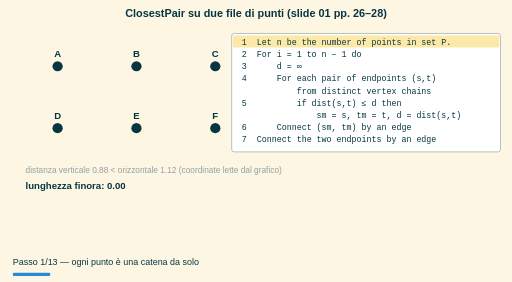
t = 0.00 s
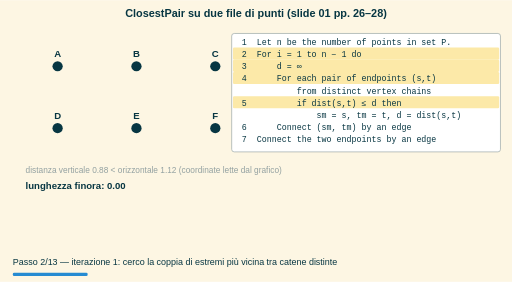
t = 1.60 s
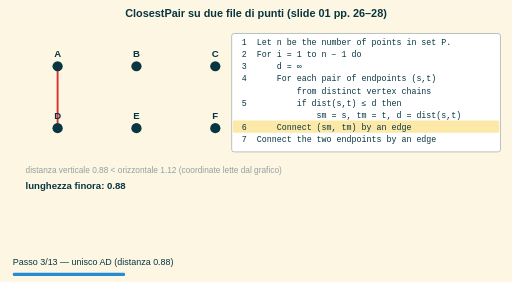
t = 3.20 s
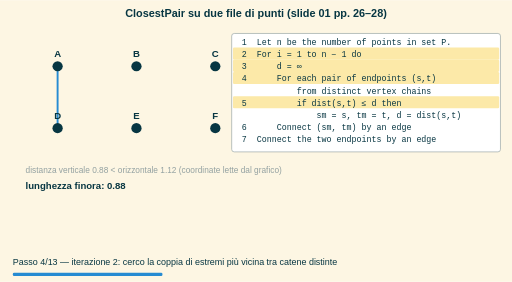
t = 4.80 s
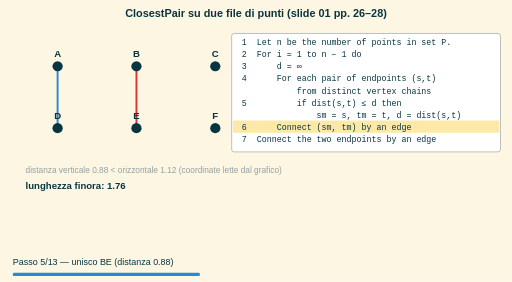
t = 6.80 s
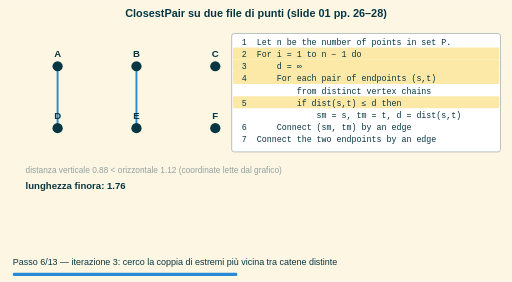
t = 8.40 s

The animated SVG that drew these frames (rendered in a browser with its animation timeline set to each time). Animation: 13 SMIL elements (animate=13); frames cover the first 8.40 s, repeats indefinitely.

<svg xmlns="http://www.w3.org/2000/svg" width="800" height="440" viewBox="0 0 800 440"><defs><marker id="freccia" viewBox="0 0 10 10" refX="8" refY="5" markerWidth="7" markerHeight="7" orient="auto-start-reverse"><path d="M0,0 L10,5 L0,10 z" fill="context-stroke"/></marker></defs><rect x="0.0" y="0.0" width="800.0" height="440.0" rx="0" fill="#fdf6e3" stroke="none" stroke-width="1.5"/><text x="400.0" y="26.0" font-size="17" fill="#073642" font-family="sans-serif" text-anchor="middle" font-weight="bold">ClosestPair su due file di punti (slide 01 pp. 26–28)</text><g opacity="0"><animate attributeName="opacity" values="1;0" keyTimes="0;0.06751" dur="23.70s" calcMode="discrete" repeatCount="indefinite"/><circle cx="90.0" cy="103.2" r="8" fill="#073642" stroke="none" stroke-width="1"/><text x="90.0" y="89.2" font-size="15" fill="#073642" font-family="sans-serif" text-anchor="middle" font-weight="bold">A</text><circle cx="213.2" cy="103.2" r="8" fill="#073642" stroke="none" stroke-width="1"/><text x="213.2" y="89.2" font-size="15" fill="#073642" font-family="sans-serif" text-anchor="middle" font-weight="bold">B</text><circle cx="336.4" cy="103.2" r="8" fill="#073642" stroke="none" stroke-width="1"/><text x="336.4" y="89.2" font-size="15" fill="#073642" font-family="sans-serif" text-anchor="middle" font-weight="bold">C</text><circle cx="90.0" cy="200.0" r="8" fill="#073642" stroke="none" stroke-width="1"/><text x="90.0" y="186.0" font-size="15" fill="#073642" font-family="sans-serif" text-anchor="middle" font-weight="bold">D</text><circle cx="213.2" cy="200.0" r="8" fill="#073642" stroke="none" stroke-width="1"/><text x="213.2" y="186.0" font-size="15" fill="#073642" font-family="sans-serif" text-anchor="middle" font-weight="bold">E</text><circle cx="336.4" cy="200.0" r="8" fill="#073642" stroke="none" stroke-width="1"/><text x="336.4" y="186.0" font-size="15" fill="#073642" font-family="sans-serif" text-anchor="middle" font-weight="bold">F</text><text x="40.0" y="270.0" font-size="13" fill="#93a1a1" font-family="sans-serif" text-anchor="start">distanza verticale 0.88 &lt; orizzontale 1.12 (coordinate lette dal grafico)</text><text x="40.0" y="295.0" font-size="15" fill="#073642" font-family="sans-serif" text-anchor="start" font-weight="bold">lunghezza finora: 0.00</text><rect x="362.0" y="52.0" width="420.0" height="185.0" rx="4" fill="#ffffff" stroke="#93a1a1" stroke-width="1"/><rect x="364.0" y="55.0" width="416.0" height="19.0" rx="2" fill="#fce9a8" stroke="none" stroke-width="1.5"/><text x="370.0" y="70.0" font-size="13" fill="#073642" font-family="monospace" text-anchor="start"> 1  Let n be the number of points in set P.</text><text x="370.0" y="89.0" font-size="13" fill="#073642" font-family="monospace" text-anchor="start"> 2  For i = 1 to n − 1 do</text><text x="370.0" y="108.0" font-size="13" fill="#073642" font-family="monospace" text-anchor="start"> 3      d = ∞</text><text x="370.0" y="127.0" font-size="13" fill="#073642" font-family="monospace" text-anchor="start"> 4      For each pair of endpoints (s,t)</text><text x="370.0" y="146.0" font-size="13" fill="#073642" font-family="monospace" text-anchor="start">            from distinct vertex chains</text><text x="370.0" y="165.0" font-size="13" fill="#073642" font-family="monospace" text-anchor="start"> 5          if dist(s,t) ≤ d then</text><text x="370.0" y="184.0" font-size="13" fill="#073642" font-family="monospace" text-anchor="start">                sm = s, tm = t, d = dist(s,t)</text><text x="370.0" y="203.0" font-size="13" fill="#073642" font-family="monospace" text-anchor="start"> 6      Connect (sm, tm) by an edge</text><text x="370.0" y="222.0" font-size="13" fill="#073642" font-family="monospace" text-anchor="start"> 7  Connect the two endpoints by an edge</text><text x="20.0" y="414.0" font-size="14" fill="#073642" font-family="sans-serif" text-anchor="start">Passo 1/13 — ogni punto è una catena da solo</text><rect x="20.0" y="426.0" width="58.5" height="5.0" rx="2" fill="#268bd2" stroke="none" stroke-width="1.5"/></g><g opacity="0"><animate attributeName="opacity" values="0;1;0" keyTimes="0;0.06751;0.13502" dur="23.70s" calcMode="discrete" repeatCount="indefinite"/><circle cx="90.0" cy="103.2" r="8" fill="#073642" stroke="none" stroke-width="1"/><text x="90.0" y="89.2" font-size="15" fill="#073642" font-family="sans-serif" text-anchor="middle" font-weight="bold">A</text><circle cx="213.2" cy="103.2" r="8" fill="#073642" stroke="none" stroke-width="1"/><text x="213.2" y="89.2" font-size="15" fill="#073642" font-family="sans-serif" text-anchor="middle" font-weight="bold">B</text><circle cx="336.4" cy="103.2" r="8" fill="#073642" stroke="none" stroke-width="1"/><text x="336.4" y="89.2" font-size="15" fill="#073642" font-family="sans-serif" text-anchor="middle" font-weight="bold">C</text><circle cx="90.0" cy="200.0" r="8" fill="#073642" stroke="none" stroke-width="1"/><text x="90.0" y="186.0" font-size="15" fill="#073642" font-family="sans-serif" text-anchor="middle" font-weight="bold">D</text><circle cx="213.2" cy="200.0" r="8" fill="#073642" stroke="none" stroke-width="1"/><text x="213.2" y="186.0" font-size="15" fill="#073642" font-family="sans-serif" text-anchor="middle" font-weight="bold">E</text><circle cx="336.4" cy="200.0" r="8" fill="#073642" stroke="none" stroke-width="1"/><text x="336.4" y="186.0" font-size="15" fill="#073642" font-family="sans-serif" text-anchor="middle" font-weight="bold">F</text><text x="40.0" y="270.0" font-size="13" fill="#93a1a1" font-family="sans-serif" text-anchor="start">distanza verticale 0.88 &lt; orizzontale 1.12 (coordinate lette dal grafico)</text><text x="40.0" y="295.0" font-size="15" fill="#073642" font-family="sans-serif" text-anchor="start" font-weight="bold">lunghezza finora: 0.00</text><rect x="362.0" y="52.0" width="420.0" height="185.0" rx="4" fill="#ffffff" stroke="#93a1a1" stroke-width="1"/><text x="370.0" y="70.0" font-size="13" fill="#073642" font-family="monospace" text-anchor="start"> 1  Let n be the number of points in set P.</text><rect x="364.0" y="74.0" width="416.0" height="19.0" rx="2" fill="#fce9a8" stroke="none" stroke-width="1.5"/><text x="370.0" y="89.0" font-size="13" fill="#073642" font-family="monospace" text-anchor="start"> 2  For i = 1 to n − 1 do</text><rect x="364.0" y="93.0" width="416.0" height="19.0" rx="2" fill="#fce9a8" stroke="none" stroke-width="1.5"/><text x="370.0" y="108.0" font-size="13" fill="#073642" font-family="monospace" text-anchor="start"> 3      d = ∞</text><rect x="364.0" y="112.0" width="416.0" height="19.0" rx="2" fill="#fce9a8" stroke="none" stroke-width="1.5"/><text x="370.0" y="127.0" font-size="13" fill="#073642" font-family="monospace" text-anchor="start"> 4      For each pair of endpoints (s,t)</text><text x="370.0" y="146.0" font-size="13" fill="#073642" font-family="monospace" text-anchor="start">            from distinct vertex chains</text><rect x="364.0" y="150.0" width="416.0" height="19.0" rx="2" fill="#fce9a8" stroke="none" stroke-width="1.5"/><text x="370.0" y="165.0" font-size="13" fill="#073642" font-family="monospace" text-anchor="start"> 5          if dist(s,t) ≤ d then</text><text x="370.0" y="184.0" font-size="13" fill="#073642" font-family="monospace" text-anchor="start">                sm = s, tm = t, d = dist(s,t)</text><text x="370.0" y="203.0" font-size="13" fill="#073642" font-family="monospace" text-anchor="start"> 6      Connect (sm, tm) by an edge</text><text x="370.0" y="222.0" font-size="13" fill="#073642" font-family="monospace" text-anchor="start"> 7  Connect the two endpoints by an edge</text><text x="20.0" y="414.0" font-size="14" fill="#073642" font-family="sans-serif" text-anchor="start">Passo 2/13 — iterazione 1: cerco la coppia di estremi più vicina tra catene distinte</text><rect x="20.0" y="426.0" width="116.9" height="5.0" rx="2" fill="#268bd2" stroke="none" stroke-width="1.5"/></g><g opacity="0"><animate attributeName="opacity" values="0;1;0" keyTimes="0;0.13502;0.20253" dur="23.70s" calcMode="discrete" repeatCount="indefinite"/><line x1="90.0" y1="103.2" x2="90.0" y2="200.0" stroke="#dc322f" stroke-width="3"/><circle cx="90.0" cy="103.2" r="8" fill="#073642" stroke="none" stroke-width="1"/><text x="90.0" y="89.2" font-size="15" fill="#073642" font-family="sans-serif" text-anchor="middle" font-weight="bold">A</text><circle cx="213.2" cy="103.2" r="8" fill="#073642" stroke="none" stroke-width="1"/><text x="213.2" y="89.2" font-size="15" fill="#073642" font-family="sans-serif" text-anchor="middle" font-weight="bold">B</text><circle cx="336.4" cy="103.2" r="8" fill="#073642" stroke="none" stroke-width="1"/><text x="336.4" y="89.2" font-size="15" fill="#073642" font-family="sans-serif" text-anchor="middle" font-weight="bold">C</text><circle cx="90.0" cy="200.0" r="8" fill="#073642" stroke="none" stroke-width="1"/><text x="90.0" y="186.0" font-size="15" fill="#073642" font-family="sans-serif" text-anchor="middle" font-weight="bold">D</text><circle cx="213.2" cy="200.0" r="8" fill="#073642" stroke="none" stroke-width="1"/><text x="213.2" y="186.0" font-size="15" fill="#073642" font-family="sans-serif" text-anchor="middle" font-weight="bold">E</text><circle cx="336.4" cy="200.0" r="8" fill="#073642" stroke="none" stroke-width="1"/><text x="336.4" y="186.0" font-size="15" fill="#073642" font-family="sans-serif" text-anchor="middle" font-weight="bold">F</text><text x="40.0" y="270.0" font-size="13" fill="#93a1a1" font-family="sans-serif" text-anchor="start">distanza verticale 0.88 &lt; orizzontale 1.12 (coordinate lette dal grafico)</text><text x="40.0" y="295.0" font-size="15" fill="#073642" font-family="sans-serif" text-anchor="start" font-weight="bold">lunghezza finora: 0.88</text><rect x="362.0" y="52.0" width="420.0" height="185.0" rx="4" fill="#ffffff" stroke="#93a1a1" stroke-width="1"/><text x="370.0" y="70.0" font-size="13" fill="#073642" font-family="monospace" text-anchor="start"> 1  Let n be the number of points in set P.</text><text x="370.0" y="89.0" font-size="13" fill="#073642" font-family="monospace" text-anchor="start"> 2  For i = 1 to n − 1 do</text><text x="370.0" y="108.0" font-size="13" fill="#073642" font-family="monospace" text-anchor="start"> 3      d = ∞</text><text x="370.0" y="127.0" font-size="13" fill="#073642" font-family="monospace" text-anchor="start"> 4      For each pair of endpoints (s,t)</text><text x="370.0" y="146.0" font-size="13" fill="#073642" font-family="monospace" text-anchor="start">            from distinct vertex chains</text><text x="370.0" y="165.0" font-size="13" fill="#073642" font-family="monospace" text-anchor="start"> 5          if dist(s,t) ≤ d then</text><text x="370.0" y="184.0" font-size="13" fill="#073642" font-family="monospace" text-anchor="start">                sm = s, tm = t, d = dist(s,t)</text><rect x="364.0" y="188.0" width="416.0" height="19.0" rx="2" fill="#fce9a8" stroke="none" stroke-width="1.5"/><text x="370.0" y="203.0" font-size="13" fill="#073642" font-family="monospace" text-anchor="start"> 6      Connect (sm, tm) by an edge</text><text x="370.0" y="222.0" font-size="13" fill="#073642" font-family="monospace" text-anchor="start"> 7  Connect the two endpoints by an edge</text><text x="20.0" y="414.0" font-size="14" fill="#073642" font-family="sans-serif" text-anchor="start">Passo 3/13 — unisco AD (distanza 0.88)</text><rect x="20.0" y="426.0" width="175.4" height="5.0" rx="2" fill="#268bd2" stroke="none" stroke-width="1.5"/></g><g opacity="0"><animate attributeName="opacity" values="0;1;0" keyTimes="0;0.20253;0.27004" dur="23.70s" calcMode="discrete" repeatCount="indefinite"/><line x1="90.0" y1="103.2" x2="90.0" y2="200.0" stroke="#268bd2" stroke-width="3"/><circle cx="90.0" cy="103.2" r="8" fill="#073642" stroke="none" stroke-width="1"/><text x="90.0" y="89.2" font-size="15" fill="#073642" font-family="sans-serif" text-anchor="middle" font-weight="bold">A</text><circle cx="213.2" cy="103.2" r="8" fill="#073642" stroke="none" stroke-width="1"/><text x="213.2" y="89.2" font-size="15" fill="#073642" font-family="sans-serif" text-anchor="middle" font-weight="bold">B</text><circle cx="336.4" cy="103.2" r="8" fill="#073642" stroke="none" stroke-width="1"/><text x="336.4" y="89.2" font-size="15" fill="#073642" font-family="sans-serif" text-anchor="middle" font-weight="bold">C</text><circle cx="90.0" cy="200.0" r="8" fill="#073642" stroke="none" stroke-width="1"/><text x="90.0" y="186.0" font-size="15" fill="#073642" font-family="sans-serif" text-anchor="middle" font-weight="bold">D</text><circle cx="213.2" cy="200.0" r="8" fill="#073642" stroke="none" stroke-width="1"/><text x="213.2" y="186.0" font-size="15" fill="#073642" font-family="sans-serif" text-anchor="middle" font-weight="bold">E</text><circle cx="336.4" cy="200.0" r="8" fill="#073642" stroke="none" stroke-width="1"/><text x="336.4" y="186.0" font-size="15" fill="#073642" font-family="sans-serif" text-anchor="middle" font-weight="bold">F</text><text x="40.0" y="270.0" font-size="13" fill="#93a1a1" font-family="sans-serif" text-anchor="start">distanza verticale 0.88 &lt; orizzontale 1.12 (coordinate lette dal grafico)</text><text x="40.0" y="295.0" font-size="15" fill="#073642" font-family="sans-serif" text-anchor="start" font-weight="bold">lunghezza finora: 0.88</text><rect x="362.0" y="52.0" width="420.0" height="185.0" rx="4" fill="#ffffff" stroke="#93a1a1" stroke-width="1"/><text x="370.0" y="70.0" font-size="13" fill="#073642" font-family="monospace" text-anchor="start"> 1  Let n be the number of points in set P.</text><rect x="364.0" y="74.0" width="416.0" height="19.0" rx="2" fill="#fce9a8" stroke="none" stroke-width="1.5"/><text x="370.0" y="89.0" font-size="13" fill="#073642" font-family="monospace" text-anchor="start"> 2  For i = 1 to n − 1 do</text><rect x="364.0" y="93.0" width="416.0" height="19.0" rx="2" fill="#fce9a8" stroke="none" stroke-width="1.5"/><text x="370.0" y="108.0" font-size="13" fill="#073642" font-family="monospace" text-anchor="start"> 3      d = ∞</text><rect x="364.0" y="112.0" width="416.0" height="19.0" rx="2" fill="#fce9a8" stroke="none" stroke-width="1.5"/><text x="370.0" y="127.0" font-size="13" fill="#073642" font-family="monospace" text-anchor="start"> 4      For each pair of endpoints (s,t)</text><text x="370.0" y="146.0" font-size="13" fill="#073642" font-family="monospace" text-anchor="start">            from distinct vertex chains</text><rect x="364.0" y="150.0" width="416.0" height="19.0" rx="2" fill="#fce9a8" stroke="none" stroke-width="1.5"/><text x="370.0" y="165.0" font-size="13" fill="#073642" font-family="monospace" text-anchor="start"> 5          if dist(s,t) ≤ d then</text><text x="370.0" y="184.0" font-size="13" fill="#073642" font-family="monospace" text-anchor="start">                sm = s, tm = t, d = dist(s,t)</text><text x="370.0" y="203.0" font-size="13" fill="#073642" font-family="monospace" text-anchor="start"> 6      Connect (sm, tm) by an edge</text><text x="370.0" y="222.0" font-size="13" fill="#073642" font-family="monospace" text-anchor="start"> 7  Connect the two endpoints by an edge</text><text x="20.0" y="414.0" font-size="14" fill="#073642" font-family="sans-serif" text-anchor="start">Passo 4/13 — iterazione 2: cerco la coppia di estremi più vicina tra catene distinte</text><rect x="20.0" y="426.0" width="233.8" height="5.0" rx="2" fill="#268bd2" stroke="none" stroke-width="1.5"/></g><g opacity="0"><animate attributeName="opacity" values="0;1;0" keyTimes="0;0.27004;0.33755" dur="23.70s" calcMode="discrete" repeatCount="indefinite"/><line x1="90.0" y1="103.2" x2="90.0" y2="200.0" stroke="#268bd2" stroke-width="3"/><line x1="213.2" y1="103.2" x2="213.2" y2="200.0" stroke="#dc322f" stroke-width="3"/><circle cx="90.0" cy="103.2" r="8" fill="#073642" stroke="none" stroke-width="1"/><text x="90.0" y="89.2" font-size="15" fill="#073642" font-family="sans-serif" text-anchor="middle" font-weight="bold">A</text><circle cx="213.2" cy="103.2" r="8" fill="#073642" stroke="none" stroke-width="1"/><text x="213.2" y="89.2" font-size="15" fill="#073642" font-family="sans-serif" text-anchor="middle" font-weight="bold">B</text><circle cx="336.4" cy="103.2" r="8" fill="#073642" stroke="none" stroke-width="1"/><text x="336.4" y="89.2" font-size="15" fill="#073642" font-family="sans-serif" text-anchor="middle" font-weight="bold">C</text><circle cx="90.0" cy="200.0" r="8" fill="#073642" stroke="none" stroke-width="1"/><text x="90.0" y="186.0" font-size="15" fill="#073642" font-family="sans-serif" text-anchor="middle" font-weight="bold">D</text><circle cx="213.2" cy="200.0" r="8" fill="#073642" stroke="none" stroke-width="1"/><text x="213.2" y="186.0" font-size="15" fill="#073642" font-family="sans-serif" text-anchor="middle" font-weight="bold">E</text><circle cx="336.4" cy="200.0" r="8" fill="#073642" stroke="none" stroke-width="1"/><text x="336.4" y="186.0" font-size="15" fill="#073642" font-family="sans-serif" text-anchor="middle" font-weight="bold">F</text><text x="40.0" y="270.0" font-size="13" fill="#93a1a1" font-family="sans-serif" text-anchor="start">distanza verticale 0.88 &lt; orizzontale 1.12 (coordinate lette dal grafico)</text><text x="40.0" y="295.0" font-size="15" fill="#073642" font-family="sans-serif" text-anchor="start" font-weight="bold">lunghezza finora: 1.76</text><rect x="362.0" y="52.0" width="420.0" height="185.0" rx="4" fill="#ffffff" stroke="#93a1a1" stroke-width="1"/><text x="370.0" y="70.0" font-size="13" fill="#073642" font-family="monospace" text-anchor="start"> 1  Let n be the number of points in set P.</text><text x="370.0" y="89.0" font-size="13" fill="#073642" font-family="monospace" text-anchor="start"> 2  For i = 1 to n − 1 do</text><text x="370.0" y="108.0" font-size="13" fill="#073642" font-family="monospace" text-anchor="start"> 3      d = ∞</text><text x="370.0" y="127.0" font-size="13" fill="#073642" font-family="monospace" text-anchor="start"> 4      For each pair of endpoints (s,t)</text><text x="370.0" y="146.0" font-size="13" fill="#073642" font-family="monospace" text-anchor="start">            from distinct vertex chains</text><text x="370.0" y="165.0" font-size="13" fill="#073642" font-family="monospace" text-anchor="start"> 5          if dist(s,t) ≤ d then</text><text x="370.0" y="184.0" font-size="13" fill="#073642" font-family="monospace" text-anchor="start">                sm = s, tm = t, d = dist(s,t)</text><rect x="364.0" y="188.0" width="416.0" height="19.0" rx="2" fill="#fce9a8" stroke="none" stroke-width="1.5"/><text x="370.0" y="203.0" font-size="13" fill="#073642" font-family="monospace" text-anchor="start"> 6      Connect (sm, tm) by an edge</text><text x="370.0" y="222.0" font-size="13" fill="#073642" font-family="monospace" text-anchor="start"> 7  Connect the two endpoints by an edge</text><text x="20.0" y="414.0" font-size="14" fill="#073642" font-family="sans-serif" text-anchor="start">Passo 5/13 — unisco BE (distanza 0.88)</text><rect x="20.0" y="426.0" width="292.3" height="5.0" rx="2" fill="#268bd2" stroke="none" stroke-width="1.5"/></g><g opacity="0"><animate attributeName="opacity" values="0;1;0" keyTimes="0;0.33755;0.40506" dur="23.70s" calcMode="discrete" repeatCount="indefinite"/><line x1="90.0" y1="103.2" x2="90.0" y2="200.0" stroke="#268bd2" stroke-width="3"/><line x1="213.2" y1="103.2" x2="213.2" y2="200.0" stroke="#268bd2" stroke-width="3"/><circle cx="90.0" cy="103.2" r="8" fill="#073642" stroke="none" stroke-width="1"/><text x="90.0" y="89.2" font-size="15" fill="#073642" font-family="sans-serif" text-anchor="middle" font-weight="bold">A</text><circle cx="213.2" cy="103.2" r="8" fill="#073642" stroke="none" stroke-width="1"/><text x="213.2" y="89.2" font-size="15" fill="#073642" font-family="sans-serif" text-anchor="middle" font-weight="bold">B</text><circle cx="336.4" cy="103.2" r="8" fill="#073642" stroke="none" stroke-width="1"/><text x="336.4" y="89.2" font-size="15" fill="#073642" font-family="sans-serif" text-anchor="middle" font-weight="bold">C</text><circle cx="90.0" cy="200.0" r="8" fill="#073642" stroke="none" stroke-width="1"/><text x="90.0" y="186.0" font-size="15" fill="#073642" font-family="sans-serif" text-anchor="middle" font-weight="bold">D</text><circle cx="213.2" cy="200.0" r="8" fill="#073642" stroke="none" stroke-width="1"/><text x="213.2" y="186.0" font-size="15" fill="#073642" font-family="sans-serif" text-anchor="middle" font-weight="bold">E</text><circle cx="336.4" cy="200.0" r="8" fill="#073642" stroke="none" stroke-width="1"/><text x="336.4" y="186.0" font-size="15" fill="#073642" font-family="sans-serif" text-anchor="middle" font-weight="bold">F</text><text x="40.0" y="270.0" font-size="13" fill="#93a1a1" font-family="sans-serif" text-anchor="start">distanza verticale 0.88 &lt; orizzontale 1.12 (coordinate lette dal grafico)</text><text x="40.0" y="295.0" font-size="15" fill="#073642" font-family="sans-serif" text-anchor="start" font-weight="bold">lunghezza finora: 1.76</text><rect x="362.0" y="52.0" width="420.0" height="185.0" rx="4" fill="#ffffff" stroke="#93a1a1" stroke-width="1"/><text x="370.0" y="70.0" font-size="13" fill="#073642" font-family="monospace" text-anchor="start"> 1  Let n be the number of points in set P.</text><rect x="364.0" y="74.0" width="416.0" height="19.0" rx="2" fill="#fce9a8" stroke="none" stroke-width="1.5"/><text x="370.0" y="89.0" font-size="13" fill="#073642" font-family="monospace" text-anchor="start"> 2  For i = 1 to n − 1 do</text><rect x="364.0" y="93.0" width="416.0" height="19.0" rx="2" fill="#fce9a8" stroke="none" stroke-width="1.5"/><text x="370.0" y="108.0" font-size="13" fill="#073642" font-family="monospace" text-anchor="start"> 3      d = ∞</text><rect x="364.0" y="112.0" width="416.0" height="19.0" rx="2" fill="#fce9a8" stroke="none" stroke-width="1.5"/><text x="370.0" y="127.0" font-size="13" fill="#073642" font-family="monospace" text-anchor="start"> 4      For each pair of endpoints (s,t)</text><text x="370.0" y="146.0" font-size="13" fill="#073642" font-family="monospace" text-anchor="start">            from distinct vertex chains</text><rect x="364.0" y="150.0" width="416.0" height="19.0" rx="2" fill="#fce9a8" stroke="none" stroke-width="1.5"/><text x="370.0" y="165.0" font-size="13" fill="#073642" font-family="monospace" text-anchor="start"> 5          if dist(s,t) ≤ d then</text><text x="370.0" y="184.0" font-size="13" fill="#073642" font-family="monospace" text-anchor="start">                sm = s, tm = t, d = dist(s,t)</text><text x="370.0" y="203.0" font-size="13" fill="#073642" font-family="monospace" text-anchor="start"> 6      Connect (sm, tm) by an edge</text><text x="370.0" y="222.0" font-size="13" fill="#073642" font-family="monospace" text-anchor="start"> 7  Connect the two endpoints by an edge</text><text x="20.0" y="414.0" font-size="14" fill="#073642" font-family="sans-serif" text-anchor="start">Passo 6/13 — iterazione 3: cerco la coppia di estremi più vicina tra catene distinte</text><rect x="20.0" y="426.0" width="350.8" height="5.0" rx="2" fill="#268bd2" stroke="none" stroke-width="1.5"/></g><g opacity="0"><animate attributeName="opacity" values="0;1;0" keyTimes="0;0.40506;0.47257" dur="23.70s" calcMode="discrete" repeatCount="indefinite"/><line x1="90.0" y1="103.2" x2="90.0" y2="200.0" stroke="#268bd2" stroke-width="3"/><line x1="213.2" y1="103.2" x2="213.2" y2="200.0" stroke="#268bd2" stroke-width="3"/><line x1="336.4" y1="103.2" x2="336.4" y2="200.0" stroke="#dc322f" stroke-width="3"/><circle cx="90.0" cy="103.2" r="8" fill="#073642" stroke="none" stroke-width="1"/><text x="90.0" y="89.2" font-size="15" fill="#073642" font-family="sans-serif" text-anchor="middle" font-weight="bold">A</text><circle cx="213.2" cy="103.2" r="8" fill="#073642" stroke="none" stroke-width="1"/><text x="213.2" y="89.2" font-size="15" fill="#073642" font-family="sans-serif" text-anchor="middle" font-weight="bold">B</text><circle cx="336.4" cy="103.2" r="8" fill="#073642" stroke="none" stroke-width="1"/><text x="336.4" y="89.2" font-size="15" fill="#073642" font-family="sans-serif" text-anchor="middle" font-weight="bold">C</text><circle cx="90.0" cy="200.0" r="8" fill="#073642" stroke="none" stroke-width="1"/><text x="90.0" y="186.0" font-size="15" fill="#073642" font-family="sans-serif" text-anchor="middle" font-weight="bold">D</text><circle cx="213.2" cy="200.0" r="8" fill="#073642" stroke="none" stroke-width="1"/><text x="213.2" y="186.0" font-size="15" fill="#073642" font-family="sans-serif" text-anchor="middle" font-weight="bold">E</text><circle cx="336.4" cy="200.0" r="8" fill="#073642" stroke="none" stroke-width="1"/><text x="336.4" y="186.0" font-size="15" fill="#073642" font-family="sans-serif" text-anchor="middle" font-weight="bold">F</text><text x="40.0" y="270.0" font-size="13" fill="#93a1a1" font-family="sans-serif" text-anchor="start">distanza verticale 0.88 &lt; orizzontale 1.12 (coordinate lette dal grafico)</text><text x="40.0" y="295.0" font-size="15" fill="#073642" font-family="sans-serif" text-anchor="start" font-weight="bold">lunghezza finora: 2.64</text><rect x="362.0" y="52.0" width="420.0" height="185.0" rx="4" fill="#ffffff" stroke="#93a1a1" stroke-width="1"/><text x="370.0" y="70.0" font-size="13" fill="#073642" font-family="monospace" text-anchor="start"> 1  Let n be the number of points in set P.</text><text x="370.0" y="89.0" font-size="13" fill="#073642" font-family="monospace" text-anchor="start"> 2  For i = 1 to n − 1 do</text><text x="370.0" y="108.0" font-size="13" fill="#073642" font-family="monospace" text-anchor="start"> 3      d = ∞</text><text x="370.0" y="127.0" font-size="13" fill="#073642" font-family="monospace" text-anchor="start"> 4      For each pair of endpoints (s,t)</text><text x="370.0" y="146.0" font-size="13" fill="#073642" font-family="monospace" text-anchor="start">            from distinct vertex chains</text><text x="370.0" y="165.0" font-size="13" fill="#073642" font-family="monospace" text-anchor="start"> 5          if dist(s,t) ≤ d then</text><text x="370.0" y="184.0" font-size="13" fill="#073642" font-family="monospace" text-anchor="start">                sm = s, tm = t, d = dist(s,t)</text><rect x="364.0" y="188.0" width="416.0" height="19.0" rx="2" fill="#fce9a8" stroke="none" stroke-width="1.5"/><text x="370.0" y="203.0" font-size="13" fill="#073642" font-family="monospace" text-anchor="start"> 6      Connect (sm, tm) by an edge</text><text x="370.0" y="222.0" font-size="13" fill="#073642" font-family="monospace" text-anchor="start"> 7  Connect the two endpoints by an edge</text><text x="20.0" y="414.0" font-size="14" fill="#073642" font-family="sans-serif" text-anchor="start">Passo 7/13 — unisco CF (distanza 0.88)</text><rect x="20.0" y="426.0" width="409.2" height="5.0" rx="2" fill="#268bd2" stroke="none" stroke-width="1.5"/></g><g opacity="0"><animate attributeName="opacity" values="0;1;0" keyTimes="0;0.47257;0.54008" dur="23.70s" calcMode="discrete" repeatCount="indefinite"/><line x1="90.0" y1="103.2" x2="90.0" y2="200.0" stroke="#268bd2" stroke-width="3"/><line x1="213.2" y1="103.2" x2="213.2" y2="200.0" stroke="#268bd2" stroke-width="3"/><line x1="336.4" y1="103.2" x2="336.4" y2="200.0" stroke="#268bd2" stroke-width="3"/><circle cx="90.0" cy="103.2" r="8" fill="#073642" stroke="none" stroke-width="1"/><text x="90.0" y="89.2" font-size="15" fill="#073642" font-family="sans-serif" text-anchor="middle" font-weight="bold">A</text><circle cx="213.2" cy="103.2" r="8" fill="#073642" stroke="none" stroke-width="1"/><text x="213.2" y="89.2" font-size="15" fill="#073642" font-family="sans-serif" text-anchor="middle" font-weight="bold">B</text><circle cx="336.4" cy="103.2" r="8" fill="#073642" stroke="none" stroke-width="1"/><text x="336.4" y="89.2" font-size="15" fill="#073642" font-family="sans-serif" text-anchor="middle" font-weight="bold">C</text><circle cx="90.0" cy="200.0" r="8" fill="#073642" stroke="none" stroke-width="1"/><text x="90.0" y="186.0" font-size="15" fill="#073642" font-family="sans-serif" text-anchor="middle" font-weight="bold">D</text><circle cx="213.2" cy="200.0" r="8" fill="#073642" stroke="none" stroke-width="1"/><text x="213.2" y="186.0" font-size="15" fill="#073642" font-family="sans-serif" text-anchor="middle" font-weight="bold">E</text><circle cx="336.4" cy="200.0" r="8" fill="#073642" stroke="none" stroke-width="1"/><text x="336.4" y="186.0" font-size="15" fill="#073642" font-family="sans-serif" text-anchor="middle" font-weight="bold">F</text><text x="40.0" y="270.0" font-size="13" fill="#93a1a1" font-family="sans-serif" text-anchor="start">distanza verticale 0.88 &lt; orizzontale 1.12 (coordinate lette dal grafico)</text><text x="40.0" y="295.0" font-size="15" fill="#073642" font-family="sans-serif" text-anchor="start" font-weight="bold">lunghezza finora: 2.64</text><rect x="362.0" y="52.0" width="420.0" height="185.0" rx="4" fill="#ffffff" stroke="#93a1a1" stroke-width="1"/><text x="370.0" y="70.0" font-size="13" fill="#073642" font-family="monospace" text-anchor="start"> 1  Let n be the number of points in set P.</text><rect x="364.0" y="74.0" width="416.0" height="19.0" rx="2" fill="#fce9a8" stroke="none" stroke-width="1.5"/><text x="370.0" y="89.0" font-size="13" fill="#073642" font-family="monospace" text-anchor="start"> 2  For i = 1 to n − 1 do</text><rect x="364.0" y="93.0" width="416.0" height="19.0" rx="2" fill="#fce9a8" stroke="none" stroke-width="1.5"/><text x="370.0" y="108.0" font-size="13" fill="#073642" font-family="monospace" text-anchor="start"> 3      d = ∞</text><rect x="364.0" y="112.0" width="416.0" height="19.0" rx="2" fill="#fce9a8" stroke="none" stroke-width="1.5"/><text x="370.0" y="127.0" font-size="13" fill="#073642" font-family="monospace" text-anchor="start"> 4      For each pair of endpoints (s,t)</text><text x="370.0" y="146.0" font-size="13" fill="#073642" font-family="monospace" text-anchor="start">            from distinct vertex chains</text><rect x="364.0" y="150.0" width="416.0" height="19.0" rx="2" fill="#fce9a8" stroke="none" stroke-width="1.5"/><text x="370.0" y="165.0" font-size="13" fill="#073642" font-family="monospace" text-anchor="start"> 5          if dist(s,t) ≤ d then</text><text x="370.0" y="184.0" font-size="13" fill="#073642" font-family="monospace" text-anchor="start">                sm = s, tm = t, d = dist(s,t)</text><text x="370.0" y="203.0" font-size="13" fill="#073642" font-family="monospace" text-anchor="start"> 6      Connect (sm, tm) by an edge</text><text x="370.0" y="222.0" font-size="13" fill="#073642" font-family="monospace" text-anchor="start"> 7  Connect the two endpoints by an edge</text><text x="20.0" y="414.0" font-size="14" fill="#073642" font-family="sans-serif" text-anchor="start">Passo 8/13 — iterazione 4: cerco la coppia di estremi più vicina tra catene distinte</text><rect x="20.0" y="426.0" width="467.7" height="5.0" rx="2" fill="#268bd2" stroke="none" stroke-width="1.5"/></g><g opacity="0"><animate attributeName="opacity" values="0;1;0" keyTimes="0;0.54008;0.60759" dur="23.70s" calcMode="discrete" repeatCount="indefinite"/><line x1="90.0" y1="103.2" x2="90.0" y2="200.0" stroke="#268bd2" stroke-width="3"/><line x1="213.2" y1="103.2" x2="213.2" y2="200.0" stroke="#268bd2" stroke-width="3"/><line x1="336.4" y1="103.2" x2="336.4" y2="200.0" stroke="#268bd2" stroke-width="3"/><line x1="90.0" y1="103.2" x2="213.2" y2="103.2" stroke="#dc322f" stroke-width="3"/><circle cx="90.0" cy="103.2" r="8" fill="#073642" stroke="none" stroke-width="1"/><text x="90.0" y="89.2" font-size="15" fill="#073642" font-family="sans-serif" text-anchor="middle" font-weight="bold">A</text><circle cx="213.2" cy="103.2" r="8" fill="#073642" stroke="none" stroke-width="1"/><text x="213.2" y="89.2" font-size="15" fill="#073642" font-family="sans-serif" text-anchor="middle" font-weight="bold">B</text><circle cx="336.4" cy="103.2" r="8" fill="#073642" stroke="none" stroke-width="1"/><text x="336.4" y="89.2" font-size="15" fill="#073642" font-family="sans-serif" text-anchor="middle" font-weight="bold">C</text><circle cx="90.0" cy="200.0" r="8" fill="#073642" stroke="none" stroke-width="1"/><text x="90.0" y="186.0" font-size="15" fill="#073642" font-family="sans-serif" text-anchor="middle" font-weight="bold">D</text><circle cx="213.2" cy="200.0" r="8" fill="#073642" stroke="none" stroke-width="1"/><text x="213.2" y="186.0" font-size="15" fill="#073642" font-family="sans-serif" text-anchor="middle" font-weight="bold">E</text><circle cx="336.4" cy="200.0" r="8" fill="#073642" stroke="none" stroke-width="1"/><text x="336.4" y="186.0" font-size="15" fill="#073642" font-family="sans-serif" text-anchor="middle" font-weight="bold">F</text><text x="40.0" y="270.0" font-size="13" fill="#93a1a1" font-family="sans-serif" text-anchor="start">distanza verticale 0.88 &lt; orizzontale 1.12 (coordinate lette dal grafico)</text><text x="40.0" y="295.0" font-size="15" fill="#073642" font-family="sans-serif" text-anchor="start" font-weight="bold">lunghezza finora: 3.76</text><rect x="362.0" y="52.0" width="420.0" height="185.0" rx="4" fill="#ffffff" stroke="#93a1a1" stroke-width="1"/><text x="370.0" y="70.0" font-size="13" fill="#073642" font-family="monospace" text-anchor="start"> 1  Let n be the number of points in set P.</text><text x="370.0" y="89.0" font-size="13" fill="#073642" font-family="monospace" text-anchor="start"> 2  For i = 1 to n − 1 do</text><text x="370.0" y="108.0" font-size="13" fill="#073642" font-family="monospace" text-anchor="start"> 3      d = ∞</text><text x="370.0" y="127.0" font-size="13" fill="#073642" font-family="monospace" text-anchor="start"> 4      For each pair of endpoints (s,t)</text><text x="370.0" y="146.0" font-size="13" fill="#073642" font-family="monospace" text-anchor="start">            from distinct vertex chains</text><text x="370.0" y="165.0" font-size="13" fill="#073642" font-family="monospace" text-anchor="start"> 5          if dist(s,t) ≤ d then</text><text x="370.0" y="184.0" font-size="13" fill="#073642" font-family="monospace" text-anchor="start">                sm = s, tm = t, d = dist(s,t)</text><rect x="364.0" y="188.0" width="416.0" height="19.0" rx="2" fill="#fce9a8" stroke="none" stroke-width="1.5"/><text x="370.0" y="203.0" font-size="13" fill="#073642" font-family="monospace" text-anchor="start"> 6      Connect (sm, tm) by an edge</text><text x="370.0" y="222.0" font-size="13" fill="#073642" font-family="monospace" text-anchor="start"> 7  Connect the two endpoints by an edge</text><text x="20.0" y="414.0" font-size="14" fill="#073642" font-family="sans-serif" text-anchor="start">Passo 9/13 — unisco AB (distanza 1.12)</text><rect x="20.0" y="426.0" width="526.2" height="5.0" rx="2" fill="#268bd2" stroke="none" stroke-width="1.5"/></g><g opacity="0"><animate attributeName="opacity" values="0;1;0" keyTimes="0;0.60759;0.67511" dur="23.70s" calcMode="discrete" repeatCount="indefinite"/><line x1="90.0" y1="103.2" x2="90.0" y2="200.0" stroke="#268bd2" stroke-width="3"/><line x1="213.2" y1="103.2" x2="213.2" y2="200.0" stroke="#268bd2" stroke-width="3"/><line x1="336.4" y1="103.2" x2="336.4" y2="200.0" stroke="#268bd2" stroke-width="3"/><line x1="90.0" y1="103.2" x2="213.2" y2="103.2" stroke="#268bd2" stroke-width="3"/><circle cx="90.0" cy="103.2" r="8" fill="#073642" stroke="none" stroke-width="1"/><text x="90.0" y="89.2" font-size="15" fill="#073642" font-family="sans-serif" text-anchor="middle" font-weight="bold">A</text><circle cx="213.2" cy="103.2" r="8" fill="#073642" stroke="none" stroke-width="1"/><text x="213.2" y="89.2" font-size="15" fill="#073642" font-family="sans-serif" text-anchor="middle" font-weight="bold">B</text><circle cx="336.4" cy="103.2" r="8" fill="#073642" stroke="none" stroke-width="1"/><text x="336.4" y="89.2" font-size="15" fill="#073642" font-family="sans-serif" text-anchor="middle" font-weight="bold">C</text><circle cx="90.0" cy="200.0" r="8" fill="#073642" stroke="none" stroke-width="1"/><text x="90.0" y="186.0" font-size="15" fill="#073642" font-family="sans-serif" text-anchor="middle" font-weight="bold">D</text><circle cx="213.2" cy="200.0" r="8" fill="#073642" stroke="none" stroke-width="1"/><text x="213.2" y="186.0" font-size="15" fill="#073642" font-family="sans-serif" text-anchor="middle" font-weight="bold">E</text><circle cx="336.4" cy="200.0" r="8" fill="#073642" stroke="none" stroke-width="1"/><text x="336.4" y="186.0" font-size="15" fill="#073642" font-family="sans-serif" text-anchor="middle" font-weight="bold">F</text><text x="40.0" y="270.0" font-size="13" fill="#93a1a1" font-family="sans-serif" text-anchor="start">distanza verticale 0.88 &lt; orizzontale 1.12 (coordinate lette dal grafico)</text><text x="40.0" y="295.0" font-size="15" fill="#073642" font-family="sans-serif" text-anchor="start" font-weight="bold">lunghezza finora: 3.76</text><rect x="362.0" y="52.0" width="420.0" height="185.0" rx="4" fill="#ffffff" stroke="#93a1a1" stroke-width="1"/><text x="370.0" y="70.0" font-size="13" fill="#073642" font-family="monospace" text-anchor="start"> 1  Let n be the number of points in set P.</text><rect x="364.0" y="74.0" width="416.0" height="19.0" rx="2" fill="#fce9a8" stroke="none" stroke-width="1.5"/><text x="370.0" y="89.0" font-size="13" fill="#073642" font-family="monospace" text-anchor="start"> 2  For i = 1 to n − 1 do</text><rect x="364.0" y="93.0" width="416.0" height="19.0" rx="2" fill="#fce9a8" stroke="none" stroke-width="1.5"/><text x="370.0" y="108.0" font-size="13" fill="#073642" font-family="monospace" text-anchor="start"> 3      d = ∞</text><rect x="364.0" y="112.0" width="416.0" height="19.0" rx="2" fill="#fce9a8" stroke="none" stroke-width="1.5"/><text x="370.0" y="127.0" font-size="13" fill="#073642" font-family="monospace" text-anchor="start"> 4      For each pair of endpoints (s,t)</text><text x="370.0" y="146.0" font-size="13" fill="#073642" font-family="monospace" text-anchor="start">            from distinct vertex chains</text><rect x="364.0" y="150.0" width="416.0" height="19.0" rx="2" fill="#fce9a8" stroke="none" stroke-width="1.5"/><text x="370.0" y="165.0" font-size="13" fill="#073642" font-family="monospace" text-anchor="start"> 5          if dist(s,t) ≤ d then</text><text x="370.0" y="184.0" font-size="13" fill="#073642" font-family="monospace" text-anchor="start">                sm = s, tm = t, d = dist(s,t)</text><text x="370.0" y="203.0" font-size="13" fill="#073642" font-family="monospace" text-anchor="start"> 6      Connect (sm, tm) by an edge</text><text x="370.0" y="222.0" font-size="13" fill="#073642" font-family="monospace" text-anchor="start"> 7  Connect the two endpoints by an edge</text><text x="20.0" y="414.0" font-size="14" fill="#073642" font-family="sans-serif" text-anchor="start">Passo 10/13 — iterazione 5: cerco la coppia di estremi più vicina tra catene distinte</text><rect x="20.0" y="426.0" width="584.6" height="5.0" rx="2" fill="#268bd2" stroke="none" stroke-width="1.5"/></g><g opacity="0"><animate attributeName="opacity" values="0;1;0" keyTimes="0;0.67511;0.74262" dur="23.70s" calcMode="discrete" repeatCount="indefinite"/><line x1="90.0" y1="103.2" x2="90.0" y2="200.0" stroke="#268bd2" stroke-width="3"/><line x1="213.2" y1="103.2" x2="213.2" y2="200.0" stroke="#268bd2" stroke-width="3"/><line x1="336.4" y1="103.2" x2="336.4" y2="200.0" stroke="#268bd2" stroke-width="3"/><line x1="90.0" y1="103.2" x2="213.2" y2="103.2" stroke="#268bd2" stroke-width="3"/><line x1="213.2" y1="200.0" x2="336.4" y2="200.0" stroke="#dc322f" stroke-width="3"/><circle cx="90.0" cy="103.2" r="8" fill="#073642" stroke="none" stroke-width="1"/><text x="90.0" y="89.2" font-size="15" fill="#073642" font-family="sans-serif" text-anchor="middle" font-weight="bold">A</text><circle cx="213.2" cy="103.2" r="8" fill="#073642" stroke="none" stroke-width="1"/><text x="213.2" y="89.2" font-size="15" fill="#073642" font-family="sans-serif" text-anchor="middle" font-weight="bold">B</text><circle cx="336.4" cy="103.2" r="8" fill="#073642" stroke="none" stroke-width="1"/><text x="336.4" y="89.2" font-size="15" fill="#073642" font-family="sans-serif" text-anchor="middle" font-weight="bold">C</text><circle cx="90.0" cy="200.0" r="8" fill="#073642" stroke="none" stroke-width="1"/><text x="90.0" y="186.0" font-size="15" fill="#073642" font-family="sans-serif" text-anchor="middle" font-weight="bold">D</text><circle cx="213.2" cy="200.0" r="8" fill="#073642" stroke="none" stroke-width="1"/><text x="213.2" y="186.0" font-size="15" fill="#073642" font-family="sans-serif" text-anchor="middle" font-weight="bold">E</text><circle cx="336.4" cy="200.0" r="8" fill="#073642" stroke="none" stroke-width="1"/><text x="336.4" y="186.0" font-size="15" fill="#073642" font-family="sans-serif" text-anchor="middle" font-weight="bold">F</text><text x="40.0" y="270.0" font-size="13" fill="#93a1a1" font-family="sans-serif" text-anchor="start">distanza verticale 0.88 &lt; orizzontale 1.12 (coordinate lette dal grafico)</text><text x="40.0" y="295.0" font-size="15" fill="#073642" font-family="sans-serif" text-anchor="start" font-weight="bold">lunghezza finora: 4.88</text><rect x="362.0" y="52.0" width="420.0" height="185.0" rx="4" fill="#ffffff" stroke="#93a1a1" stroke-width="1"/><text x="370.0" y="70.0" font-size="13" fill="#073642" font-family="monospace" text-anchor="start"> 1  Let n be the number of points in set P.</text><text x="370.0" y="89.0" font-size="13" fill="#073642" font-family="monospace" text-anchor="start"> 2  For i = 1 to n − 1 do</text><text x="370.0" y="108.0" font-size="13" fill="#073642" font-family="monospace" text-anchor="start"> 3      d = ∞</text><text x="370.0" y="127.0" font-size="13" fill="#073642" font-family="monospace" text-anchor="start"> 4      For each pair of endpoints (s,t)</text><text x="370.0" y="146.0" font-size="13" fill="#073642" font-family="monospace" text-anchor="start">            from distinct vertex chains</text><text x="370.0" y="165.0" font-size="13" fill="#073642" font-family="monospace" text-anchor="start"> 5          if dist(s,t) ≤ d then</text><text x="370.0" y="184.0" font-size="13" fill="#073642" font-family="monospace" text-anchor="start">                sm = s, tm = t, d = dist(s,t)</text><rect x="364.0" y="188.0" width="416.0" height="19.0" rx="2" fill="#fce9a8" stroke="none" stroke-width="1.5"/><text x="370.0" y="203.0" font-size="13" fill="#073642" font-family="monospace" text-anchor="start"> 6      Connect (sm, tm) by an edge</text><text x="370.0" y="222.0" font-size="13" fill="#073642" font-family="monospace" text-anchor="start"> 7  Connect the two endpoints by an edge</text><text x="20.0" y="414.0" font-size="14" fill="#073642" font-family="sans-serif" text-anchor="start">Passo 11/13 — unisco EF (distanza 1.12)</text><rect x="20.0" y="426.0" width="643.1" height="5.0" rx="2" fill="#268bd2" stroke="none" stroke-width="1.5"/></g><g opacity="0"><animate attributeName="opacity" values="0;1;0" keyTimes="0;0.74262;0.81013" dur="23.70s" calcMode="discrete" repeatCount="indefinite"/><line x1="90.0" y1="103.2" x2="90.0" y2="200.0" stroke="#268bd2" stroke-width="3"/><line x1="213.2" y1="103.2" x2="213.2" y2="200.0" stroke="#268bd2" stroke-width="3"/><line x1="336.4" y1="103.2" x2="336.4" y2="200.0" stroke="#268bd2" stroke-width="3"/><line x1="90.0" y1="103.2" x2="213.2" y2="103.2" stroke="#268bd2" stroke-width="3"/><line x1="213.2" y1="200.0" x2="336.4" y2="200.0" stroke="#268bd2" stroke-width="3"/><line x1="90.0" y1="200.0" x2="336.4" y2="103.2" stroke="#cb4b16" stroke-width="3"/><circle cx="90.0" cy="103.2" r="8" fill="#073642" stroke="none" stroke-width="1"/><text x="90.0" y="89.2" font-size="15" fill="#073642" font-family="sans-serif" text-anchor="middle" font-weight="bold">A</text><circle cx="213.2" cy="103.2" r="8" fill="#073642" stroke="none" stroke-width="1"/><text x="213.2" y="89.2" font-size="15" fill="#073642" font-family="sans-serif" text-anchor="middle" font-weight="bold">B</text><circle cx="336.4" cy="103.2" r="8" fill="#073642" stroke="none" stroke-width="1"/><text x="336.4" y="89.2" font-size="15" fill="#073642" font-family="sans-serif" text-anchor="middle" font-weight="bold">C</text><circle cx="90.0" cy="200.0" r="8" fill="#073642" stroke="none" stroke-width="1"/><text x="90.0" y="186.0" font-size="15" fill="#073642" font-family="sans-serif" text-anchor="middle" font-weight="bold">D</text><circle cx="213.2" cy="200.0" r="8" fill="#073642" stroke="none" stroke-width="1"/><text x="213.2" y="186.0" font-size="15" fill="#073642" font-family="sans-serif" text-anchor="middle" font-weight="bold">E</text><circle cx="336.4" cy="200.0" r="8" fill="#073642" stroke="none" stroke-width="1"/><text x="336.4" y="186.0" font-size="15" fill="#073642" font-family="sans-serif" text-anchor="middle" font-weight="bold">F</text><text x="40.0" y="270.0" font-size="13" fill="#93a1a1" font-family="sans-serif" text-anchor="start">distanza verticale 0.88 &lt; orizzontale 1.12 (coordinate lette dal grafico)</text><text x="40.0" y="295.0" font-size="15" fill="#073642" font-family="sans-serif" text-anchor="start" font-weight="bold">lunghezza finora: 7.29</text><rect x="362.0" y="52.0" width="420.0" height="185.0" rx="4" fill="#ffffff" stroke="#93a1a1" stroke-width="1"/><text x="370.0" y="70.0" font-size="13" fill="#073642" font-family="monospace" text-anchor="start"> 1  Let n be the number of points in set P.</text><text x="370.0" y="89.0" font-size="13" fill="#073642" font-family="monospace" text-anchor="start"> 2  For i = 1 to n − 1 do</text><text x="370.0" y="108.0" font-size="13" fill="#073642" font-family="monospace" text-anchor="start"> 3      d = ∞</text><text x="370.0" y="127.0" font-size="13" fill="#073642" font-family="monospace" text-anchor="start"> 4      For each pair of endpoints (s,t)</text><text x="370.0" y="146.0" font-size="13" fill="#073642" font-family="monospace" text-anchor="start">            from distinct vertex chains</text><text x="370.0" y="165.0" font-size="13" fill="#073642" font-family="monospace" text-anchor="start"> 5          if dist(s,t) ≤ d then</text><text x="370.0" y="184.0" font-size="13" fill="#073642" font-family="monospace" text-anchor="start">                sm = s, tm = t, d = dist(s,t)</text><text x="370.0" y="203.0" font-size="13" fill="#073642" font-family="monospace" text-anchor="start"> 6      Connect (sm, tm) by an edge</text><rect x="364.0" y="207.0" width="416.0" height="19.0" rx="2" fill="#fce9a8" stroke="none" stroke-width="1.5"/><text x="370.0" y="222.0" font-size="13" fill="#073642" font-family="monospace" text-anchor="start"> 7  Connect the two endpoints by an edge</text><text x="20.0" y="414.0" font-size="14" fill="#073642" font-family="sans-serif" text-anchor="start">Passo 12/13 — chiudo il ciclo unendo gli estremi D e C (diagonale 2.41)</text><rect x="20.0" y="426.0" width="701.5" height="5.0" rx="2" fill="#268bd2" stroke="none" stroke-width="1.5"/></g><g opacity="1"><animate attributeName="opacity" values="0;1" keyTimes="0;0.81013" dur="23.70s" calcMode="discrete" repeatCount="indefinite"/><line x1="90.0" y1="103.2" x2="213.2" y2="103.2" stroke="#859900" stroke-width="3" stroke-dasharray="7 5"/><line x1="213.2" y1="103.2" x2="336.4" y2="103.2" stroke="#859900" stroke-width="3" stroke-dasharray="7 5"/><line x1="336.4" y1="103.2" x2="336.4" y2="200.0" stroke="#859900" stroke-width="3" stroke-dasharray="7 5"/><line x1="336.4" y1="200.0" x2="213.2" y2="200.0" stroke="#859900" stroke-width="3" stroke-dasharray="7 5"/><line x1="213.2" y1="200.0" x2="90.0" y2="200.0" stroke="#859900" stroke-width="3" stroke-dasharray="7 5"/><line x1="90.0" y1="200.0" x2="90.0" y2="103.2" stroke="#859900" stroke-width="3" stroke-dasharray="7 5"/><line x1="90.0" y1="103.2" x2="90.0" y2="200.0" stroke="#268bd2" stroke-width="3"/><line x1="213.2" y1="103.2" x2="213.2" y2="200.0" stroke="#268bd2" stroke-width="3"/><line x1="336.4" y1="103.2" x2="336.4" y2="200.0" stroke="#268bd2" stroke-width="3"/><line x1="90.0" y1="103.2" x2="213.2" y2="103.2" stroke="#268bd2" stroke-width="3"/><line x1="213.2" y1="200.0" x2="336.4" y2="200.0" stroke="#268bd2" stroke-width="3"/><line x1="90.0" y1="200.0" x2="336.4" y2="103.2" stroke="#cb4b16" stroke-width="3"/><circle cx="90.0" cy="103.2" r="8" fill="#073642" stroke="none" stroke-width="1"/><text x="90.0" y="89.2" font-size="15" fill="#073642" font-family="sans-serif" text-anchor="middle" font-weight="bold">A</text><circle cx="213.2" cy="103.2" r="8" fill="#073642" stroke="none" stroke-width="1"/><text x="213.2" y="89.2" font-size="15" fill="#073642" font-family="sans-serif" text-anchor="middle" font-weight="bold">B</text><circle cx="336.4" cy="103.2" r="8" fill="#073642" stroke="none" stroke-width="1"/><text x="336.4" y="89.2" font-size="15" fill="#073642" font-family="sans-serif" text-anchor="middle" font-weight="bold">C</text><circle cx="90.0" cy="200.0" r="8" fill="#073642" stroke="none" stroke-width="1"/><text x="90.0" y="186.0" font-size="15" fill="#073642" font-family="sans-serif" text-anchor="middle" font-weight="bold">D</text><circle cx="213.2" cy="200.0" r="8" fill="#073642" stroke="none" stroke-width="1"/><text x="213.2" y="186.0" font-size="15" fill="#073642" font-family="sans-serif" text-anchor="middle" font-weight="bold">E</text><circle cx="336.4" cy="200.0" r="8" fill="#073642" stroke="none" stroke-width="1"/><text x="336.4" y="186.0" font-size="15" fill="#073642" font-family="sans-serif" text-anchor="middle" font-weight="bold">F</text><text x="40.0" y="270.0" font-size="13" fill="#93a1a1" font-family="sans-serif" text-anchor="start">distanza verticale 0.88 &lt; orizzontale 1.12 (coordinate lette dal grafico)</text><text x="40.0" y="295.0" font-size="15" fill="#073642" font-family="sans-serif" text-anchor="start" font-weight="bold">lunghezza finora: 7.29</text><text x="40.0" y="318.0" font-size="14" fill="#859900" font-family="sans-serif" text-anchor="start" font-weight="bold">tratteggio verde: giro ottimo A-B-C-F-E-D-A = 6.24</text><rect x="362.0" y="52.0" width="420.0" height="185.0" rx="4" fill="#ffffff" stroke="#93a1a1" stroke-width="1"/><text x="370.0" y="70.0" font-size="13" fill="#073642" font-family="monospace" text-anchor="start"> 1  Let n be the number of points in set P.</text><text x="370.0" y="89.0" font-size="13" fill="#073642" font-family="monospace" text-anchor="start"> 2  For i = 1 to n − 1 do</text><text x="370.0" y="108.0" font-size="13" fill="#073642" font-family="monospace" text-anchor="start"> 3      d = ∞</text><text x="370.0" y="127.0" font-size="13" fill="#073642" font-family="monospace" text-anchor="start"> 4      For each pair of endpoints (s,t)</text><text x="370.0" y="146.0" font-size="13" fill="#073642" font-family="monospace" text-anchor="start">            from distinct vertex chains</text><text x="370.0" y="165.0" font-size="13" fill="#073642" font-family="monospace" text-anchor="start"> 5          if dist(s,t) ≤ d then</text><text x="370.0" y="184.0" font-size="13" fill="#073642" font-family="monospace" text-anchor="start">                sm = s, tm = t, d = dist(s,t)</text><text x="370.0" y="203.0" font-size="13" fill="#073642" font-family="monospace" text-anchor="start"> 6      Connect (sm, tm) by an edge</text><text x="370.0" y="222.0" font-size="13" fill="#073642" font-family="monospace" text-anchor="start"> 7  Connect the two endpoints by an edge</text><text x="20.0" y="414.0" font-size="14" fill="#073642" font-family="sans-serif" text-anchor="start">Passo 13/13 — ClosestPair = 7.29 contro l'ottimo 6.24: sbagliato</text><rect x="20.0" y="426.0" width="760.0" height="5.0" rx="2" fill="#268bd2" stroke="none" stroke-width="1.5"/></g></svg>
